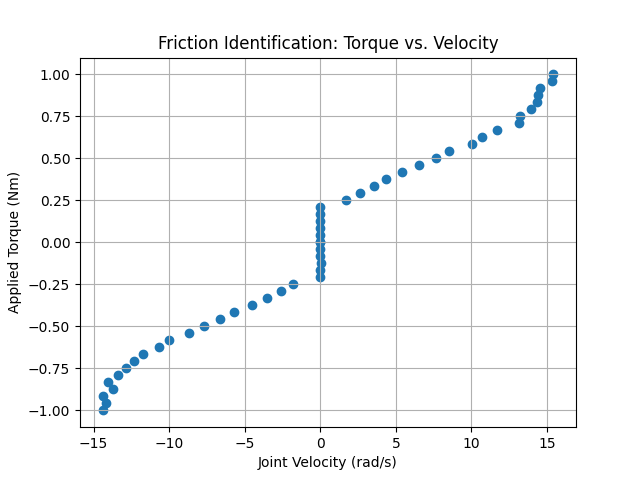

The file beside this chart, header and first rows:
velocity, torque
-1.440596771240234375e+01, -1.000000000000000000e+00
-1.435644245147705078e+01, -9.166666666666666297e-01
-1.418180751800537109e+01, -9.583333333333332593e-01
-1.401993846893310547e+01, -8.333333333333332593e-01
-1.369608116149902344e+01, -8.750000000000000000e-01
-1.338962268829345703e+01, -7.916666666666666297e-01
-1.283395481109619141e+01, -7.500000000000000000e-01
-1.235496330261230469e+01, -7.083333333333332593e-01
-1.170957756042480469e+01, -6.666666666666666297e-01
-1.064235877990722656e+01, -6.250000000000000000e-01
-1.003768825531005859e+01, -5.833333333333332593e-01
-8.675650596618652344e+00, -5.416666666666666297e-01
-7.712718009948730469e+00, -5.000000000000000000e-01
-6.657335281372070312e+00, -4.583333333333333148e-01
-5.706865787506103516e+00, -4.166666666666666297e-01
-4.550501346588134766e+00, -3.750000000000000000e-01
-3.544004678726196289e+00, -3.333333333333333148e-01
-2.604356527328491211e+00, -2.916666666666666297e-01
-1.779336690902709961e+00, -2.500000000000000000e-01
-8.297994732856750488e-03, 8.333333333333332871e-02
-7.578437682241201401e-03, -1.666666666666666574e-01
-5.785651504993438721e-03, 0.000000000000000000e+00
-5.732886027544736862e-03, 4.166666666666666435e-02
-5.092670675367116928e-03, -4.166666666666666435e-02
-4.589664749801158905e-03, 1.250000000000000000e-01
-3.140501212328672409e-03, -8.333333333333332871e-02
1.230756170116364956e-03, 1.666666666666666574e-01
2.398829208686947823e-03, 0.000000000000000000e+00
5.803296342492103577e-03, -2.083333333333333148e-01
5.877072922885417938e-03, 2.083333333333333148e-01
1.796833053231239319e-02, -1.250000000000000000e-01
1.671377062797546387e+00, 2.500000000000000000e-01
2.593444824218750000e+00, 2.916666666666666297e-01
3.551647424697875977e+00, 3.333333333333333148e-01
4.327806472778320312e+00, 3.750000000000000000e-01
5.417376995086669922e+00, 4.166666666666666297e-01
6.528303623199462891e+00, 4.583333333333333148e-01
7.671796798706054688e+00, 5.000000000000000000e-01
8.525177955627441406e+00, 5.416666666666666297e-01
1.005406951904296875e+01, 5.833333333333332593e-01
1.070419788360595703e+01, 6.250000000000000000e-01
1.169958591461181641e+01, 6.666666666666666297e-01
1.314364147186279297e+01, 7.083333333333332593e-01
1.323754501342773438e+01, 7.500000000000000000e-01
1.390932178497314453e+01, 7.916666666666666297e-01
1.436379718780517578e+01, 8.333333333333332593e-01
1.440557193756103516e+01, 8.750000000000000000e-01
1.453936004638671875e+01, 9.166666666666666297e-01
1.533775997161865234e+01, 9.583333333333332593e-01
1.542335987091064453e+01, 1.000000000000000000e+00
